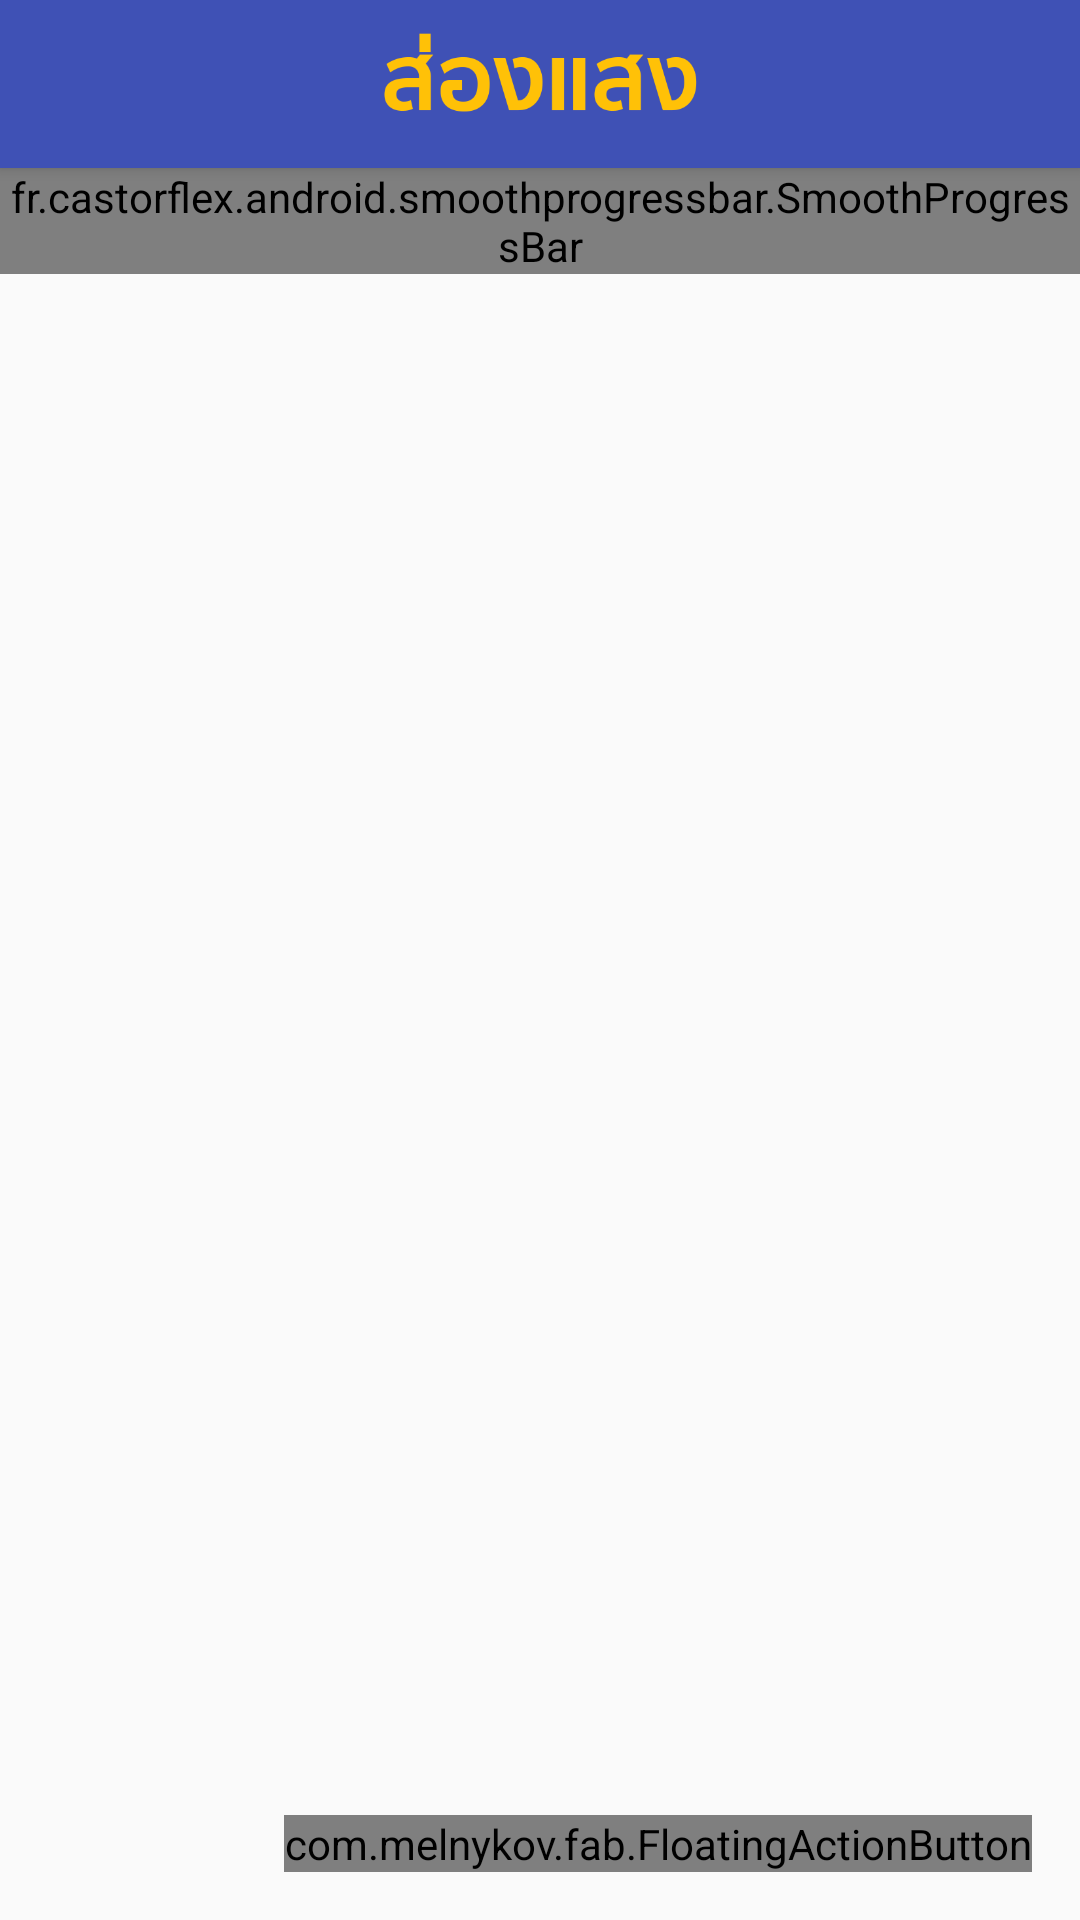

The Android layout XML behind this screen, and the referenced resources:
<!-- AndroidManifest.xml: application theme AppTheme -->
<!-- res/layout/activity_select_my_song_sang.xml -->
<?xml version="1.0" encoding="utf-8"?>
<LinearLayout xmlns:android="http://schemas.android.com/apk/res/android"
    xmlns:fab="http://schemas.android.com/apk/res-auto"
    android:layout_width="match_parent"
    android:layout_height="match_parent"
    android:orientation="vertical">

    <include layout="@layout/toolbar" />

    <FrameLayout
        android:layout_width="match_parent"
        android:layout_height="match_parent">

        <fr.castorflex.android.smoothprogressbar.SmoothProgressBar xmlns:android="http://schemas.android.com/apk/res/android"
            xmlns:app="http://schemas.android.com/apk/res-auto"
            android:id="@+id/progressBar"
            android:layout_width="match_parent"
            android:layout_height="wrap_content"
            android:indeterminate="true"
            app:spb_color="@color/secondary"
            app:spb_mirror_mode="false"
            app:spb_progressiveStart_activated="true"
            app:spb_progressiveStart_speed="1.5"
            app:spb_progressiveStop_speed="3.4"
            app:spb_reversed="false"
            app:spb_sections_count="4"
            app:spb_speed="2.0"
            app:spb_stroke_separator_length="4dp"
            app:spb_stroke_width="4dp" />


        <android.support.v7.widget.RecyclerView
            android:id="@+id/recycler"
            android:layout_width="match_parent"
            android:layout_height="match_parent"
            android:clipToPadding="false"
            android:paddingBottom="7dp"
            android:paddingTop="7dp" />

        <com.melnykov.fab.FloatingActionButton
            android:id="@+id/fab"
            android:layout_width="wrap_content"
            android:layout_height="wrap_content"
            android:layout_gravity="bottom|right"
            android:layout_margin="16dp"
            android:src="@mipmap/ic_search_black_24dp"
            fab:fab_colorNormal="@color/secondary"
            fab:fab_colorPressed="@color/secondary_press"
            fab:fab_colorRipple="@color/secondary_ripple" />


    </FrameLayout>
</LinearLayout>
<!-- res/layout/toolbar.xml (included above) -->
<?xml version="1.0" encoding="utf-8"?>
<android.support.v7.widget.Toolbar
    xmlns:android="http://schemas.android.com/apk/res/android"
    xmlns:app="http://schemas.android.com/apk/res-auto"
    android:id="@+id/toolbar"
    app:theme="@style/ThemeOverlay.AppCompat.Dark.ActionBar"
    app:popupTheme="@style/ThemeOverlay.AppCompat.Light"
    android:layout_width="match_parent"
    android:layout_height="?attr/actionBarSize"
    android:elevation="3dp"
    android:title=""
    android:background="@color/primary">
    <ImageView
        android:id="@+id/title_img"
        android:layout_width="wrap_content"
        android:layout_height="match_parent"
        android:adjustViewBounds="true"
        android:layout_gravity="center"
        android:layout_marginTop="9dp"
        android:layout_marginBottom="9dp"
        android:src="@mipmap/headerlogo"/>
    <TextView
        android:id="@+id/title_text"
        android:layout_width="wrap_content"
        android:layout_height="match_parent"
        android:adjustViewBounds="true"
        android:gravity="center_vertical"
        android:text="Login"
        android:visibility="gone"
        android:textColor="@android:color/white"
        android:textSize="20sp"/>

    </android.support.v7.widget.Toolbar>
<!-- resources referenced by this layout -->
<resources>
  <color name="primary">#3F51B5</color>
  <color name="secondary">#ffc107</color>
  <color name="secondary_press">#ffaf8405</color>
  <color name="secondary_ripple">#FFC107</color>
  <!-- mipmap headerlogo: png bitmap (mipmap-nodpi, 8985 bytes) -->
  <style name="AppTheme" parent="Theme.AppCompat.Light.NoActionBar">
          
          <item name="colorPrimary">@color/primary</item> 
          <item name="colorPrimaryDark">@color/primaryDark</item>
          <item name="colorControlActivated">@color/primary</item>
      </style>
  <color name="primaryDark">#303f9f</color>
</resources>
